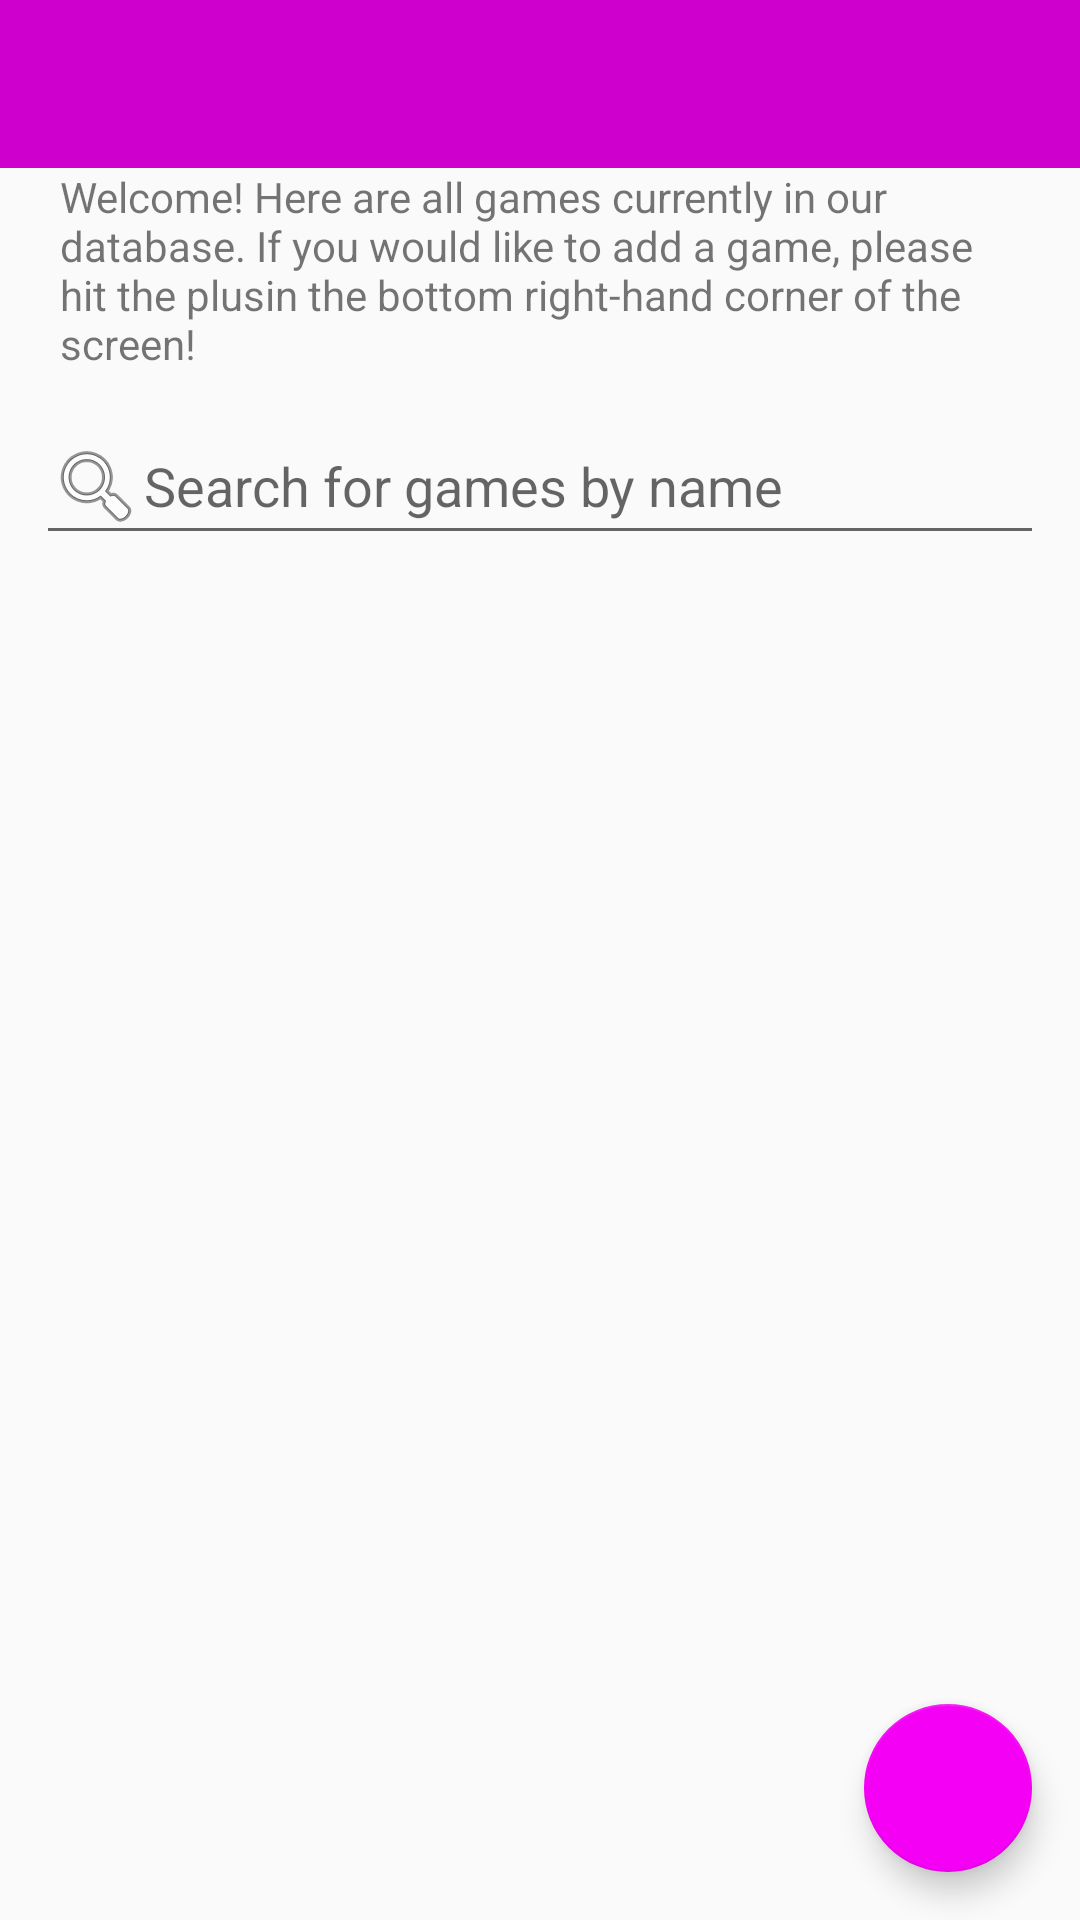

Android layout source for this screen:
<!-- AndroidManifest.xml: application theme CustomAppTheme -->
<!-- res/layout/activity_homepage.xml -->
<?xml version="1.0" encoding="utf-8"?>
<androidx.coordinatorlayout.widget.CoordinatorLayout
    xmlns:android="http://schemas.android.com/apk/res/android"
    android:id="@+id/coordinator"
    android:layout_height="match_parent"
    android:layout_width="match_parent"
    >
    <androidx.core.widget.NestedScrollView
        android:layout_width="match_parent"
        android:layout_height="match_parent"
        xmlns:app="http://schemas.android.com/apk/res-auto">

        <androidx.constraintlayout.widget.ConstraintLayout
            xmlns:app="http://schemas.android.com/apk/res-auto"
            xmlns:tools="http://schemas.android.com/tools"
            android:layout_width="match_parent"
            android:layout_height="wrap_content"
            tools:context=".HomepageActivity">

            <include
                layout="@layout/toolbar_main"
                android:id="@+id/toolbar"
                />

            <TextView
                android:id="@+id/homepage_temp_text"
                android:layout_width="wrap_content"
                android:layout_height="wrap_content"
                android:text="@string/homepage_temp_text"
                android:paddingStart="20dp"
                android:paddingEnd="20dp"
                app:layout_constraintEnd_toEndOf="parent"
                app:layout_constraintStart_toStartOf="parent"
                app:layout_constraintTop_toBottomOf="@id/toolbar" />

            <EditText
                android:id="@+id/searchBox"
                android:layout_width="match_parent"
                android:layout_height="wrap_content"
                android:layout_margin="12dp"
                android:inputType="textAutoComplete"
                android:hint="@string/search_hint"
                android:drawableStart="@android:drawable/ic_menu_search"
                app:layout_constraintStart_toStartOf="parent"
                app:layout_constraintEnd_toEndOf="parent"
                app:layout_constraintTop_toBottomOf="@id/homepage_temp_text"
                app:layout_constraintBottom_toTopOf="@id/personal_game_recycler"
                />


            <androidx.recyclerview.widget.RecyclerView
                android:id="@+id/personal_game_recycler"
                android:layout_width="match_parent"
                android:layout_height="wrap_content"
                android:scrollbars="vertical"
                app:layout_constraintStart_toStartOf="parent"
                app:layout_constraintEnd_toEndOf="parent"
                app:layout_constraintTop_toBottomOf="@+id/searchBox"
                />

        </androidx.constraintlayout.widget.ConstraintLayout>

    </androidx.core.widget.NestedScrollView>

    <com.google.android.material.floatingactionbutton.FloatingActionButton
        android:layout_width="wrap_content"
        android:layout_height="wrap_content"
        android:layout_gravity="end|bottom"
        android:layout_marginEnd="16dp"
        android:layout_marginBottom="16dp"
        android:src="@drawable/ic_add_white_24dp"
        android:onClick="onClickCreateGame"
        android:contentDescription="@string/add_new_game" />

</androidx.coordinatorlayout.widget.CoordinatorLayout>
<!-- res/layout/toolbar_main.xml (included above) -->
<androidx.appcompat.widget.Toolbar
    xmlns:android="http://schemas.android.com/apk/res/android"
    android:layout_width="match_parent"
    android:layout_height="?attr/actionBarSize"
    android:background="@color/colorPrimary"
    android:theme="@style/ThemeOverlay.AppCompat.Dark.ActionBar"
    />
<!-- resources referenced by this layout -->
<resources>
  <color name="colorPrimary">#cd00cd</color>
  <string name="add_new_game">Add New Game</string>
  <string name="homepage_temp_text">Welcome! Here are all games currently in our database. If you
      would like to add a game, please hit the "plus" in the bottom right-hand corner of the screen!</string>
  <string name="search_hint">Search for games by name</string>
  <style name="CustomAppTheme" parent="Theme.AppCompat.Light.NoActionBar">
          
          <item name="colorPrimary">@color/colorPrimary</item>
          <item name="colorPrimaryDark">@color/colorPrimaryDark</item>
          <item name="colorAccent">@color/colorAccent</item>
      </style>
  <color name="colorPrimaryDark">#6b006b</color>
  <color name="colorAccent">#f400f4</color>
</resources>
